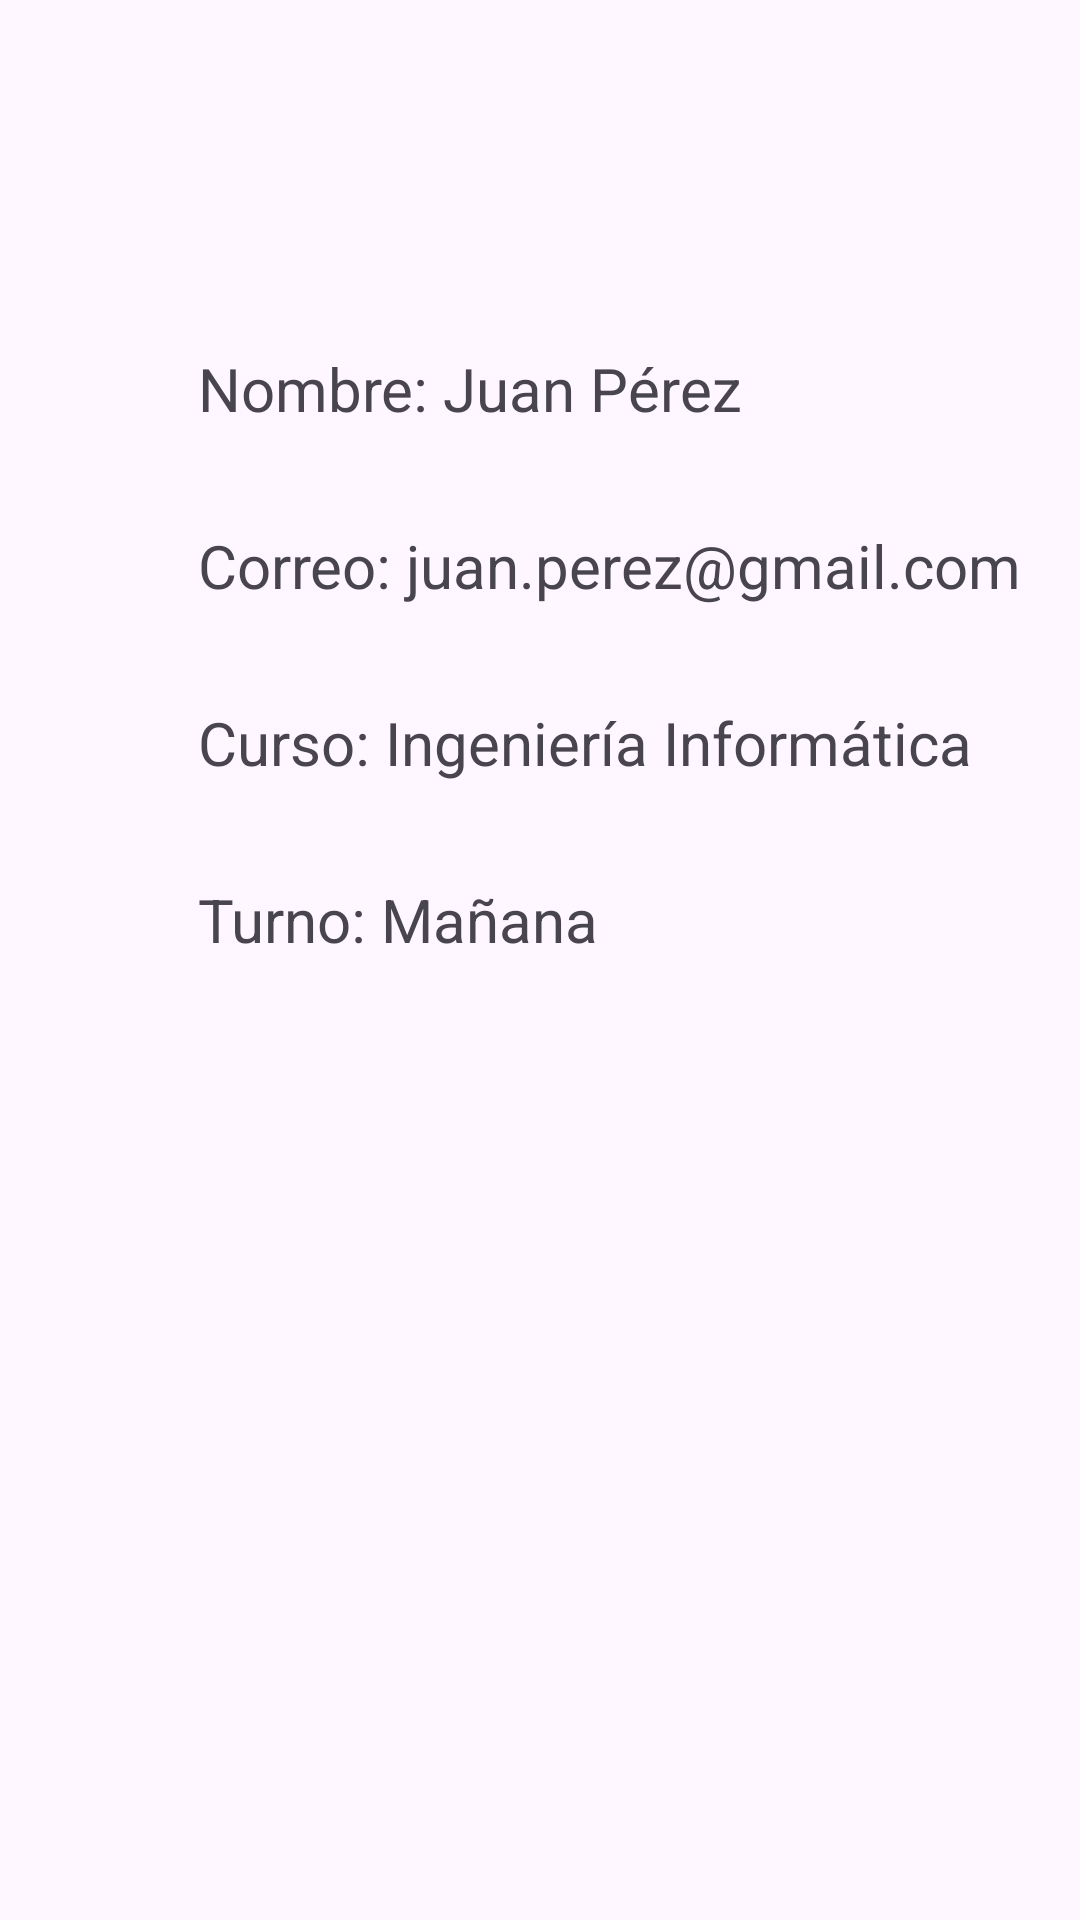

Android layout source for this screen:
<!-- AndroidManifest.xml: application theme Theme.AppPlanificaFirebase -->
<!-- res/layout/fragment_perfil.xml -->
<?xml version="1.0" encoding="utf-8"?>
<FrameLayout xmlns:android="http://schemas.android.com/apk/res/android"
    xmlns:tools="http://schemas.android.com/tools"
    android:layout_width="match_parent"
    android:layout_height="match_parent"
    tools:context=".PerfilFragment"
    android:orientation="vertical">


    <LinearLayout
        android:layout_marginTop="100dp"
        android:layout_marginStart="50dp"

        android:layout_width="wrap_content"
        android:layout_height="wrap_content"
        android:orientation="vertical">
        <TextView
            android:id="@+id/pNombre"
            android:layout_width="wrap_content"
            android:layout_height="wrap_content"
            android:layout_gravity="top|start"
            android:layout_margin="16dp"
            android:text="Nombre: Juan Pérez"
            android:textSize="20dp" />

        <TextView
            android:id="@+id/pCorreo"
            android:layout_width="wrap_content"
            android:layout_height="wrap_content"
            android:layout_gravity="top|start"
            android:layout_margin="16dp"
            android:text="Correo: juan.perez@gmail.com"
            android:textSize="20dp" />


        <TextView
            android:id="@+id/pCurso"
            android:layout_width="wrap_content"
            android:layout_height="wrap_content"
            android:layout_gravity="top|start"
            android:layout_margin="16dp"
            android:text="Curso: Ingeniería Informática"
            android:textSize="20dp" />


        <TextView
            android:id="@+id/pTurno"
            android:layout_width="wrap_content"
            android:layout_height="wrap_content"
            android:layout_gravity="top|start"
            android:layout_margin="16dp"
            android:text="Turno: Mañana"
            android:textSize="20dp" />
    </LinearLayout>

</FrameLayout>
<!-- resources referenced by this layout -->
<resources>
  <style name="Theme.AppPlanificaFirebase" parent="Base.Theme.AppPlanificaFirebase" />
  <style name="Base.Theme.AppPlanificaFirebase" parent="Theme.Material3.DayNight.NoActionBar">
          
          
          <item name="titleTextColor">@color/white</item>
          <item name="colorControlNormal">@color/white</item>
          <item name="title">"  "</item>
      </style>
  <color name="white">#FFFFFFFF</color>
</resources>
